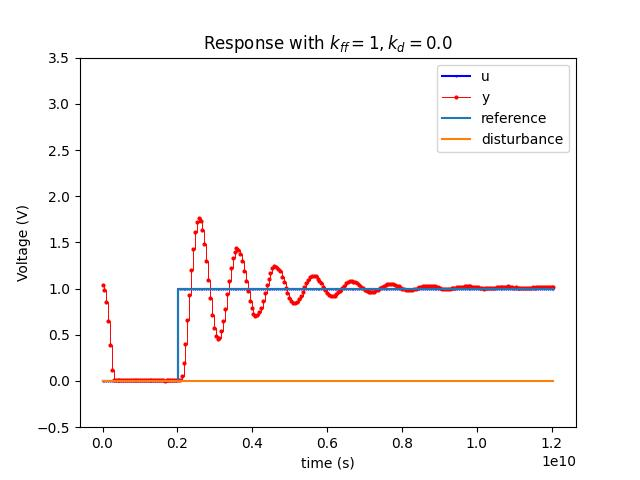

The data file committed next to this chart (first rows):
0, 0, 1.03634, 0.0, 0, 0.0, 0
1, 50659178, 0.9879, 0.0, 0, 0.0, 0
2, 100585937, 0.851, 0.0, 0, 0.0, 0
3, 150146481, 0.6495, 0.0, 0, 0.0, 0
4, 200683600, 0.3916, 0.0, 0, 0.0, 0
5, 251220706, 0.116, 0.0, 0, 0.0, 0
6, 301757812, 0.008057, 0.0, 0, 0.0, 0
7, 351318356, 0.01289, 0.0, 0, 0.0, 0
8, 401855475, 0.0145, 0.0, 0, 0.0, 0
9, 452392581, 0.0145, 0.0, 0, 0.0, 0
10, 502929687, 0.01611, 0.0, 0, 0.0, 0
11, 552612303, 0.01289, 0.0, 0, 0.0, 0
12, 602294918, 0.008057, 0.0, 0, 0.0, 0
13, 652832038, 0.01289, 0.0, 0, 0.0, 0
14, 703369144, 0.01128, 0.0, 0, 0.0, 0
15, 753906250, 0.01289, 0.0, 0, 0.0, 0
16, 803588865, 0.008057, 0.0, 0, 0.0, 0
17, 854125985, 0.009668, 0.0, 0, 0.0, 0
18, 904785163, 0.01128, 0.0, 0, 0.0, 0
19, 955322269, 0.01128, 0.0, 0, 0.0, 0
20, 1005859375, 0.0145, 0.0, 0, 0.0, 0
21, 1055419918, 0.01128, 0.0, 0, 0.0, 0
22, 1105712894, 0.008057, 0.0, 0, 0.0, 0
23, 1156372072, 0.008057, 0.0, 0, 0.0, 0
24, 1206909178, 0.009668, 0.0, 0, 0.0, 0
25, 1257446297, 0.008057, 0.0, 0, 0.0, 0
26, 1307983403, 0.0145, 0.0, 0, 0.0, 0
27, 1358642581, 0.01128, 0.0, 0, 0.0, 0
28, 1409301759, 0.01128, 0.0, 0, 0.0, 0
29, 1459960937, 0.009668, 0.0, 0, 0.0, 0
30, 1509643553, 0.01289, 0.0, 0, 0.0, 0
31, 1560180672, 0.008057, 0.0, 0, 0.0, 0
32, 1610717778, 0.01128, 0.0, 0, 0.0, 0
33, 1661254884, 0.004834, 0.0, 0, 0.0, 0
34, 1711914062, 0.008057, 0.0, 0, 0.0, 0
35, 1761596678, 0.01289, 0.0, 0, 0.0, 0
36, 1812133797, 0.009668, 0.0, 0, 0.0, 0
37, 1862670903, 0.0145, 0.0, 0, 0.0, 0
38, 1913208009, 0.01128, 0.0, 0, 0.0, 0
39, 1963867187, 0.01128, 0.0, 0, 0.0, 0
40, 2013427731, 0.01128, 1.0, 0.0, 1.0, 19859
41, 2064086922, 0.01289, 1.0, 0.0, 1.0, 19859
42, 2114379884, 0.05479, 1.0, 0.0, 1.0, 19859
43, 2164916990, 0.1982, 1.0, 0.0, 1.0, 19859
44, 2215454110, 0.4013, 1.0, 0.0, 1.0, 19859
45, 2265991216, 0.6624, 1.0, 0.0, 1.0, 19859
46, 2316528322, 0.9332, 1.0, 0.0, 1.0, 19859
47, 2367065428, 1.204, 1.0, 0.0, 1.0, 19859
48, 2417602547, 1.428, 1.0, 0.0, 1.0, 19859
49, 2468261725, 1.617, 1.0, 0.0, 1.0, 19859
50, 2518920903, 1.726, 1.0, 0.0, 1.0, 19859
51, 2569580081, 1.766, 1.0, 0.0, 1.0, 19859
52, 2620239259, 1.733, 1.0, 0.0, 1.0, 19859
53, 2670898437, 1.631, 1.0, 0.0, 1.0, 19859
54, 2720458981, 1.484, 1.0, 0.0, 1.0, 19859
55, 2771118172, 1.297, 1.0, 0.0, 1.0, 19859
56, 2821655278, 1.096, 1.0, 0.0, 1.0, 19859
57, 2872192384, 0.8961, 1.0, 0.0, 1.0, 19859
58, 2922729490, 0.7188, 1.0, 0.0, 1.0, 19859
59, 2973266610, 0.5721, 1.0, 0.0, 1.0, 19859
60, 3023803716, 0.4883, 1.0, 0.0, 1.0, 19859
... 179 more rows
